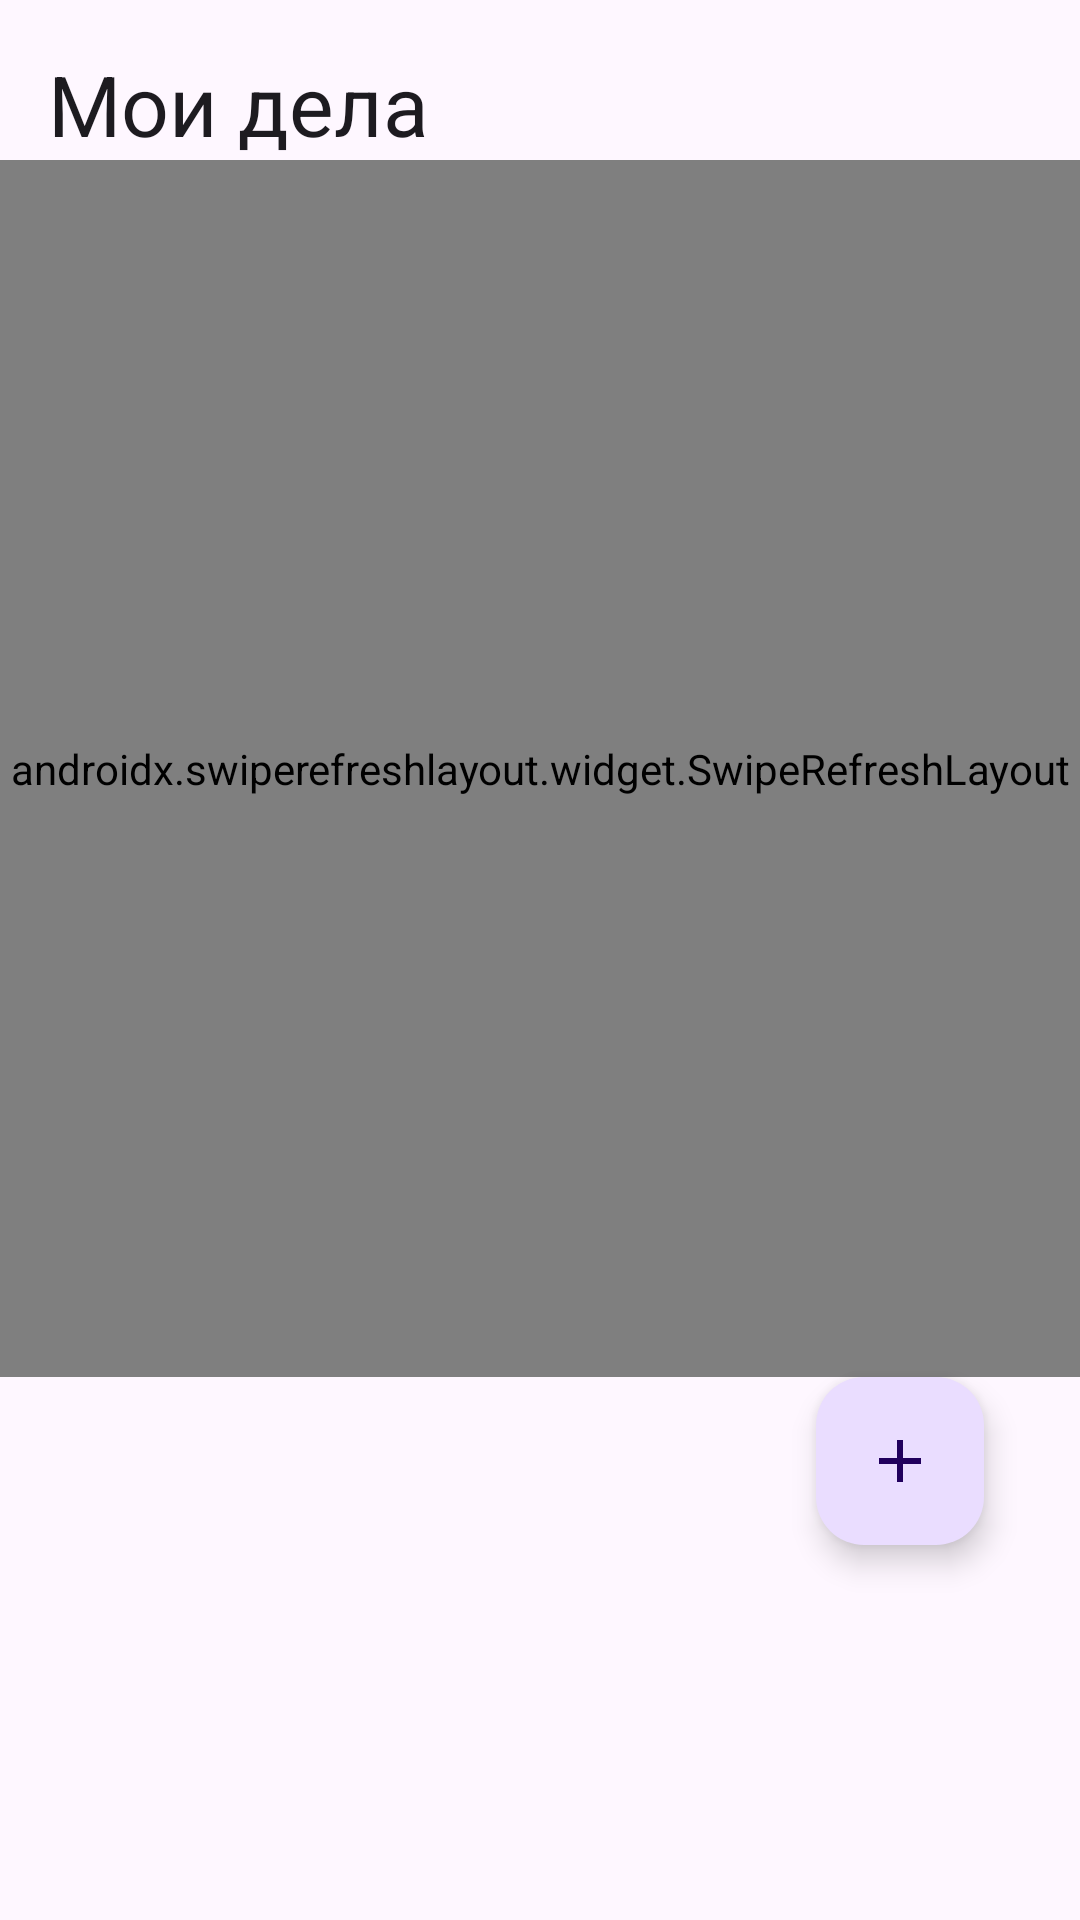

Android layout source for this screen:
<!-- AndroidManifest.xml: application theme Theme.KidDo -->
<!-- res/layout/fragment_dashboard.xml -->
<?xml version="1.0" encoding="utf-8"?>
<androidx.coordinatorlayout.widget.CoordinatorLayout
    android:layout_width="match_parent"
    android:layout_height="match_parent"
    xmlns:tools="http://schemas.android.com/tools"
    xmlns:app="http://schemas.android.com/apk/res-auto"
    xmlns:android="http://schemas.android.com/apk/res/android"
    tools:context=".ui.DashboardFragment">

    
    <androidx.constraintlayout.widget.ConstraintLayout
        android:layout_width="match_parent"
        android:layout_height="match_parent">

        
        <TextView
            android:id="@+id/titleTextView"
            android:layout_width="wrap_content"
            android:layout_height="wrap_content"
            android:text="Мои дела"
            android:textAppearance="@style/TextAppearance.Material3.HeadlineMedium"
            android:layout_margin="16dp"
            app:layout_constraintTop_toTopOf="parent"
            app:layout_constraintStart_toStartOf="parent" />

        
        <androidx.swiperefreshlayout.widget.SwipeRefreshLayout
            android:id="@+id/swipeRefreshLayout"
            android:layout_width="0dp"
            android:layout_height="0dp"
            app:layout_constraintTop_toBottomOf="@id/titleTextView"
            app:layout_constraintStart_toStartOf="parent"
            app:layout_constraintEnd_toEndOf="parent"
            app:layout_constraintBottom_toTopOf="@id/addTaskButton">

            
            <androidx.recyclerview.widget.RecyclerView
                android:id="@+id/tasksRecyclerView"
                android:layout_width="match_parent"
                android:layout_height="match_parent"
                android:layout_marginHorizontal="16dp"
                android:layout_marginBottom="16dp"
                tools:listitem="@layout/item_task" />
        </androidx.swiperefreshlayout.widget.SwipeRefreshLayout>

        
        <com.google.android.material.floatingactionbutton.FloatingActionButton
            android:id="@+id/addTaskButton"
            android:layout_width="wrap_content"
            android:layout_height="wrap_content"
            android:layout_marginBottom="125dp"
            android:layout_marginEnd="32dp"
            android:contentDescription="Добавить дело"
            android:src="@drawable/ic_add"
            app:layout_constraintEnd_toEndOf="parent"
            app:layout_constraintBottom_toBottomOf="parent" />

    </androidx.constraintlayout.widget.ConstraintLayout>

    
    <LinearLayout
        android:id="@+id/bottom_sheet"
        android:layout_width="match_parent"
        android:layout_height="match_parent"
        android:background="@color/white"
        android:orientation="vertical"
        android:padding="16dp"
        android:visibility="gone"
        app:behavior_hideable="true"
        app:layout_behavior="com.google.android.material.bottomsheet.BottomSheetBehavior"
        app:layout_constraintBottom_toBottomOf="parent"
        app:layout_constraintStart_toStartOf="parent"
        app:layout_constraintEnd_toEndOf="parent">
        

        
        <EditText
            android:id="@+id/taskNameEditText"
            android:layout_width="match_parent"
            android:layout_height="wrap_content"
            android:hint="Название дела"
            android:inputType="text" />

        
        <TextView
            android:layout_width="wrap_content"
            android:layout_height="wrap_content"
            android:text="Награда за выполнение"
            android:layout_marginTop="16dp" />

        <LinearLayout
            android:layout_width="wrap_content"
            android:layout_height="wrap_content"
            android:orientation="horizontal"
            android:layout_marginTop="8dp">

            <ImageButton
                android:id="@+id/rewardMinusButton"
                android:layout_width="48dp"
                android:layout_height="48dp"
                android:src="@drawable/ic_down"
                android:contentDescription="Decrease Reward"
                android:background="@null" />

            <TextView
                android:id="@+id/rewardTextView"
                android:layout_width="wrap_content"
                android:layout_height="wrap_content"
                android:layout_gravity="center"
                android:layout_marginHorizontal="16dp"
                android:text="0"
                android:textAppearance="@style/TextAppearance.Material3.BodyLarge" />

            <ImageButton
                android:id="@+id/rewardPlusButton"
                android:layout_width="48dp"
                android:layout_height="48dp"
                android:src="@drawable/ic_up"
                android:contentDescription="Increase Reward"
                android:background="@null" />

            <ImageView
                android:id="@+id/starCoinIcon"
                android:layout_width="48dp"
                android:layout_height="48dp"
                android:src="@drawable/star_coin"
                android:contentDescription="Star Coin Icon"
                android:layout_marginStart="16dp" />

        </LinearLayout>

        
        <TextView
            android:layout_width="wrap_content"
            android:layout_height="wrap_content"
            android:text="Для кого:"
            android:layout_marginTop="16dp" />

        <androidx.recyclerview.widget.RecyclerView
            android:id="@+id/categoryRecyclerView"
            android:layout_width="match_parent"
            android:layout_height="wrap_content"
            android:layout_marginTop="8dp"
            tools:listitem="@layout/item_category" />

        
        <Button
            android:id="@+id/createTaskButton"
            android:layout_width="match_parent"
            android:layout_height="wrap_content"
            android:text="Создать"
            android:layout_marginTop="16dp"
            android:layout_marginBottom="16dp"
            android:textColor="@color/white" />
    </LinearLayout>

</androidx.coordinatorlayout.widget.CoordinatorLayout>
<!-- res/layout/item_task.xml (included above) -->
<?xml version="1.0" encoding="utf-8"?>
<LinearLayout
    xmlns:android="http://schemas.android.com/apk/res/android"
    android:layout_width="match_parent"
    android:layout_height="wrap_content"
    android:orientation="vertical"
    android:padding="16dp"
    android:background="?attr/selectableItemBackground">

    
    <TextView
        android:id="@+id/taskTitleTextView"
        android:layout_width="match_parent"
        android:layout_height="wrap_content"
        android:text="Название дела"
        android:textSize="16sp"
        android:textStyle="bold"
        android:layout_marginBottom="8dp" />

    
    <LinearLayout
        android:layout_width="match_parent"
        android:layout_height="wrap_content"
        android:orientation="horizontal"
        android:gravity="center_vertical"
        android:layout_marginBottom="8dp">

        
        <TextView
            android:id="@+id/taskAssignedToTextView"
            android:layout_width="0dp"
            android:layout_height="wrap_content"
            android:layout_weight="1"
            android:text="Выполняет: Имя"
            android:textSize="14sp"
            android:textColor="@android:color/darker_gray" />

        
        <ImageView
            android:id="@+id/starCoinIcon"
            android:layout_width="24dp"
            android:layout_height="24dp"
            android:src="@drawable/star_coin"
            android:contentDescription="Star Coin Icon"
            android:layout_marginEnd="8dp" />

        <TextView
            android:id="@+id/taskRewardTextView"
            android:layout_width="wrap_content"
            android:layout_height="wrap_content"
            android:text="0"
            android:textSize="14sp"
            android:textStyle="bold" />
    </LinearLayout>

    
    <Button
        android:id="@+id/taskCompleteButton"
        android:layout_width="wrap_content"
        android:layout_height="wrap_content"
        android:text="Завершить"
        android:textSize="12sp"
        android:textStyle="bold"
        android:backgroundTint="?attr/colorPrimary"
        android:textColor="@android:color/white"
        android:paddingHorizontal="16dp"
        android:paddingVertical="8dp"
        android:layout_gravity="end"
        android:layout_marginTop="8dp" />
</LinearLayout>
<!-- res/layout/item_category.xml (included above) -->
<?xml version="1.0" encoding="utf-8"?>
<LinearLayout
    xmlns:android="http://schemas.android.com/apk/res/android"
    android:layout_width="100dp"
    android:layout_height="100dp"
    android:orientation="vertical"
    android:gravity="center"
    android:background="?attr/selectableItemBackground"
    android:layout_margin="8dp">

    
    <ImageView
        android:id="@+id/userIcon"
        android:layout_width="48dp"
        android:layout_height="48dp"
        android:src="@drawable/baseline_people_24"
        android:contentDescription="User Icon" />

    
    <TextView
        android:id="@+id/userName"
        android:layout_width="wrap_content"
        android:layout_height="wrap_content"
        android:layout_marginTop="4dp"
        android:text="Имя"
        android:textAppearance="?android:attr/textAppearanceSmall"
        android:gravity="center" />

    
    <TextView
        android:id="@+id/userRole"
        android:layout_width="wrap_content"
        android:layout_height="wrap_content"
        android:layout_marginTop="2dp"
        android:text="Роль"
        android:textAppearance="?android:attr/textAppearanceSmall"
        android:gravity="center" />

</LinearLayout>
<!-- resources referenced by this layout -->
<resources>
  <!-- drawable baseline_people_24 (drawable) -->
  <vector xmlns:android="http://schemas.android.com/apk/res/android" android:height="24dp" android:tint="#A0A0A0" android:viewportHeight="24" android:viewportWidth="24" android:width="24dp">
        
      <path android:fillColor="@android:color/white" android:pathData="M16,11c1.66,0 2.99,-1.34 2.99,-3S17.66,5 16,5c-1.66,0 -3,1.34 -3,3s1.34,3 3,3zM8,11c1.66,0 2.99,-1.34 2.99,-3S9.66,5 8,5C6.34,5 5,6.34 5,8s1.34,3 3,3zM8,13c-2.33,0 -7,1.17 -7,3.5L1,19h14v-2.5c0,-2.33 -4.67,-3.5 -7,-3.5zM16,13c-0.29,0 -0.62,0.02 -0.97,0.05 1.16,0.84 1.97,1.97 1.97,3.45L17,19h6v-2.5c0,-2.33 -4.67,-3.5 -7,-3.5z"/>
      
  </vector>
  <!-- drawable ic_add (drawable) -->
  <vector xmlns:android="http://schemas.android.com/apk/res/android" android:height="24dp" android:tint="#A0A0A0" android:viewportHeight="24" android:viewportWidth="24" android:width="24dp">
        
      <path android:fillColor="@android:color/white" android:pathData="M19,13h-6v6h-2v-6H5v-2h6V5h2v6h6v2z"/>
      
  </vector>
  <!-- drawable ic_down (drawable) -->
  <vector xmlns:android="http://schemas.android.com/apk/res/android" android:height="24dp" android:tint="#A0A0A0" android:viewportHeight="24" android:viewportWidth="24" android:width="24dp">
        
      <path android:fillColor="@android:color/white" android:pathData="M7,10l5,5 5,-5z"/>
      
  </vector>
  <!-- drawable ic_up (drawable) -->
  <vector xmlns:android="http://schemas.android.com/apk/res/android" android:height="24dp" android:tint="#A0A0A0" android:viewportHeight="24" android:viewportWidth="24" android:width="24dp">
        
      <path android:fillColor="@android:color/white" android:pathData="M7,14l5,-5 5,5z"/>
      
  </vector>
  <!-- drawable star_coin (drawable) -->
  <?xml version="1.0" encoding="utf-8"?>
  <vector xmlns:android="http://schemas.android.com/apk/res/android"
      android:height="24dp"
      android:viewportHeight="24"
      android:viewportWidth="24"
      android:width="24dp">
  
      
      <path
          android:fillColor="#FFD700"
          android:pathData="M12,2a10,10 0 1,0 10,10a10,10 0 0,0 -10,-10z"/>
  
      
      <path
          android:fillColor="#FFFFFF"
          android:pathData="M12,7l1.76,3.58l3.94,0.57l-2.85,2.78l0.67,3.91l-3.52,-1.85l-3.52,1.85l0.67,-3.91l-2.85,-2.78l3.94,-0.57L12,7z"/>
  
  </vector>
  <style name="Theme.KidDo" parent="Base.Theme.KidDo" />
  <style name="Base.Theme.KidDo" parent="Theme.Material3.DayNight.NoActionBar">
          
          
      </style>
  <!-- not gathered from this repository: default colours our renderer supplied (Android Studio template values) -->
  <color name="white">#FFFFFFFF</color>
</resources>
